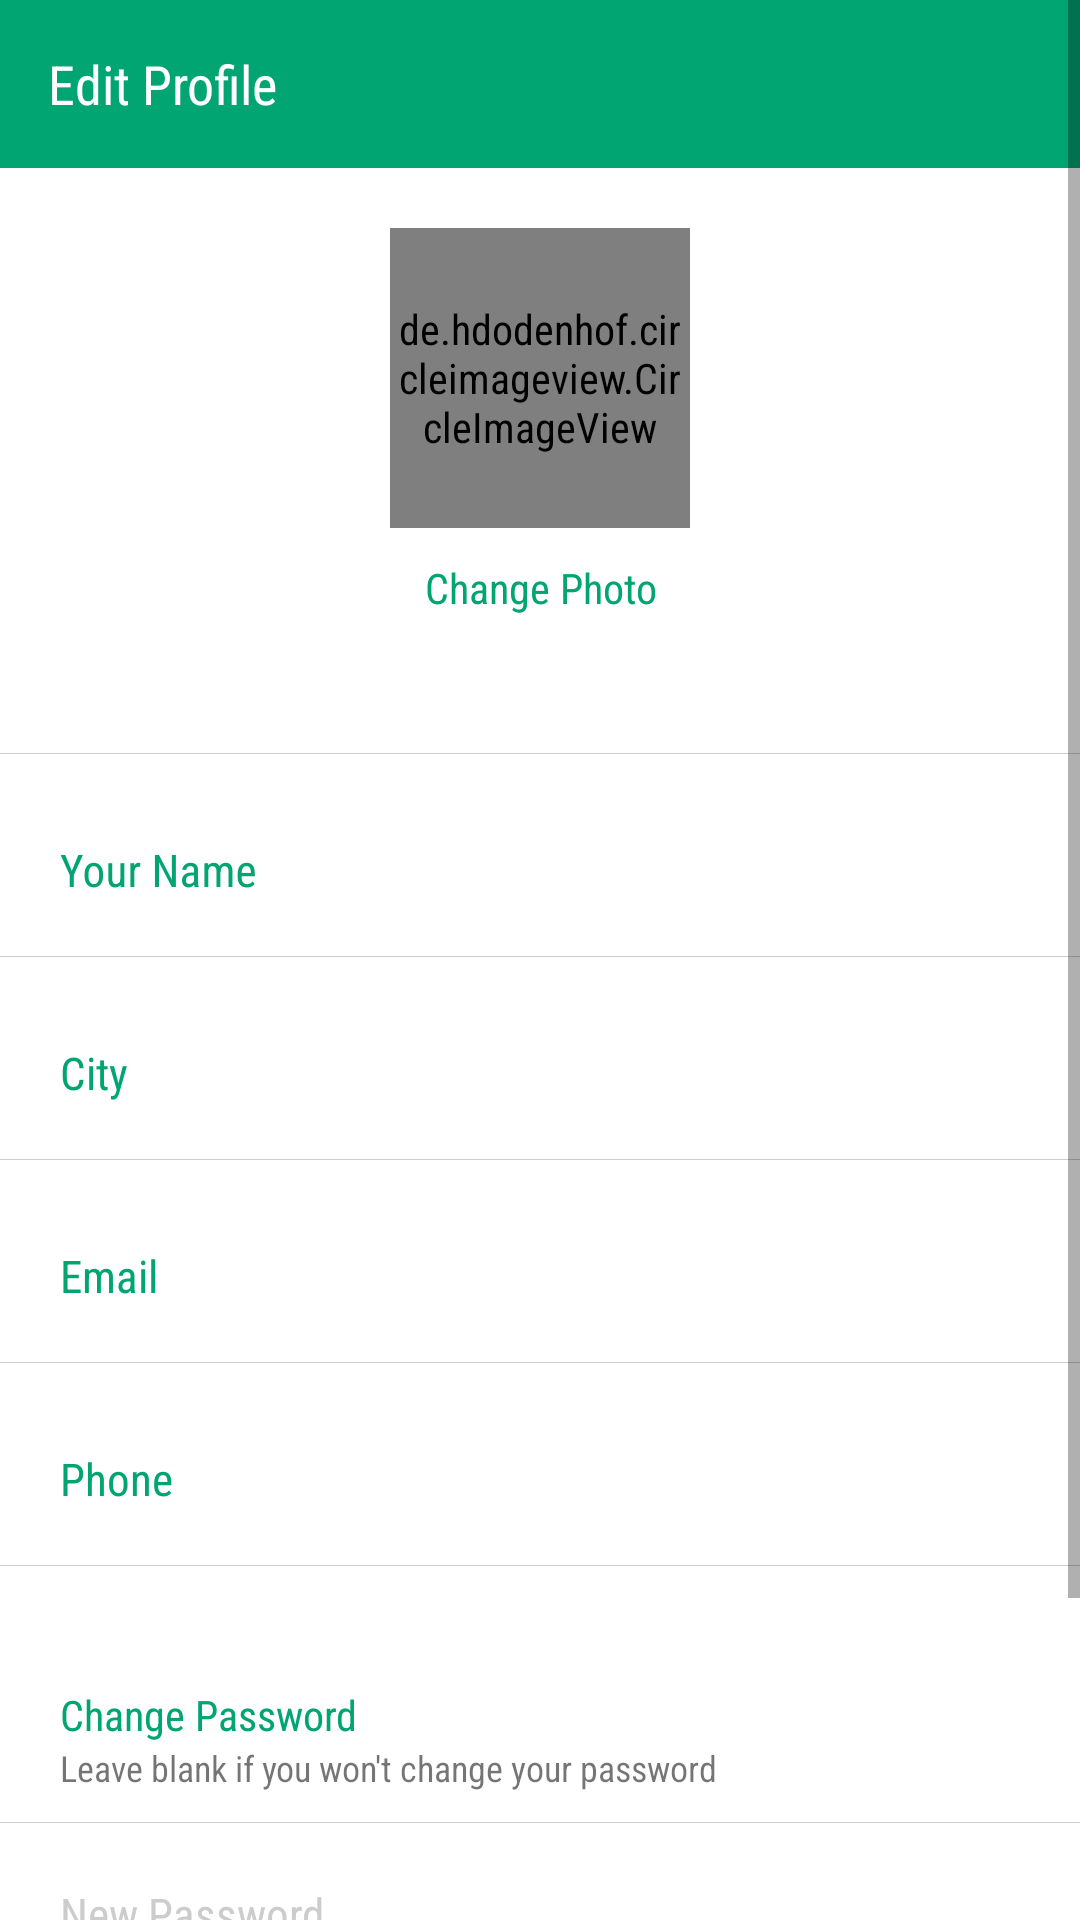

The Android layout XML behind this screen, and the referenced resources:
<!-- AndroidManifest.xml: application theme AppTheme -->
<!-- res/layout/activity_edit_profile.xml -->
<?xml version="1.0" encoding="utf-8"?>
<ScrollView xmlns:android="http://schemas.android.com/apk/res/android"
    xmlns:tools="http://schemas.android.com/tools"
    android:layout_width="match_parent"
    android:layout_height="match_parent"
    android:focusableInTouchMode="true"
    android:id="@+id/scrollView"
    tools:context=".ui.editprofile.EditProfileActivity"
    xmlns:app="http://schemas.android.com/apk/res-auto" >

    <LinearLayout
        android:layout_width="match_parent"
        android:layout_height="wrap_content"
        android:paddingBottom="40dp"
        android:orientation="vertical">

        <androidx.appcompat.widget.Toolbar
            android:id="@+id/toolbarEditProfile"
            android:layout_width="match_parent"
            android:layout_height="@dimen/appBar"
            android:background="@color/colorPrimary"
            android:theme="@style/AppTheme.AppBarOverlay"
            app:layout_scrollFlags="scroll|enterAlways|snap">

            <TextView
                android:id="@+id/tvTitle"
                android:layout_width="match_parent"
                android:layout_height="wrap_content"
                android:text="@string/edit_profile"
                android:textColor="@android:color/white"
                android:textSize="@dimen/toolbarText" />

        </androidx.appcompat.widget.Toolbar>

        <de.hdodenhof.circleimageview.CircleImageView
            android:id="@+id/imgUserPhoto"
            android:layout_width="100dp"
            android:layout_height="100dp"
            android:layout_marginTop="20dp"
            android:layout_gravity="center"
            app:civ_border_color="@color/colorPrimaryDark"
            app:civ_border_width="2dp"
            app:civ_fill_color="@android:color/white"
            tools:src="@tools:sample/avatars"/>

        <Button
            android:id="@+id/btnChoose"
            android:layout_width="wrap_content"
            android:layout_height="30dp"
            android:layout_marginTop="5dp"
            android:layout_marginBottom="20dp"
            android:layout_gravity="center"
            android:textColor="@color/colorPrimary"
            android:textAllCaps="false"
            android:background="@drawable/shape_white"
            style="@style/Base.Widget.AppCompat.Button.Borderless"
            android:text="@string/change_photo"/>

        <View
            android:layout_width="match_parent"
            android:layout_height="0.3dp"
            android:layout_marginTop="20dp"
            android:background="@color/colorMuted"/>

        <com.google.android.material.textfield.TextInputLayout
            android:layout_width="match_parent"
            android:layout_height="wrap_content"
            android:paddingStart="20dp"
            android:paddingEnd="20dp"
            android:paddingTop="10dp"
            android:paddingBottom="10dp"
            android:textColorHint="@color/colorPrimary">

            <EditText
                android:id="@+id/etNameUpdate"
                android:layout_width="match_parent"
                android:layout_height="wrap_content"
                android:textSize="15sp"
                android:inputType="text"
                android:paddingTop="8dp"
                android:paddingBottom="8dp"
                android:hint="@string/name"
                android:background="@android:color/white"
                tools:text="Luthfi Alfarisi"
                tools:ignore="Autofill" />

        </com.google.android.material.textfield.TextInputLayout>

        <View
            android:layout_width="match_parent"
            android:layout_height="0.3dp"
            android:background="@color/colorMuted"/>

        <com.google.android.material.textfield.TextInputLayout
            android:layout_width="match_parent"
            android:layout_height="wrap_content"
            android:paddingStart="20dp"
            android:paddingEnd="20dp"
            android:paddingTop="10dp"
            android:paddingBottom="10dp"
            android:textColorHint="@color/colorPrimary">

            <AutoCompleteTextView
                android:id="@+id/etCityUpdate"
                android:layout_width="match_parent"
                android:layout_height="wrap_content"
                android:textSize="15sp"
                android:paddingTop="8dp"
                android:paddingBottom="8dp"
                android:hint="@string/city"
                android:background="@android:color/white"
                tools:text="Kab. Bandung"/>

        </com.google.android.material.textfield.TextInputLayout>

        <View
            android:layout_width="match_parent"
            android:layout_height="0.3dp"
            android:background="@color/colorMuted"/>

        <com.google.android.material.textfield.TextInputLayout
            android:layout_width="match_parent"
            android:layout_height="wrap_content"
            android:paddingStart="20dp"
            android:paddingEnd="20dp"
            android:paddingTop="10dp"
            android:paddingBottom="10dp"
            android:textColorHint="@color/colorPrimary">

            <EditText
                android:id="@+id/etEmailUpdate"
                android:layout_width="match_parent"
                android:layout_height="wrap_content"
                android:inputType="textEmailAddress"
                android:textSize="15sp"
                android:paddingTop="8dp"
                android:paddingBottom="8dp"
                android:hint="@string/email"
                android:background="@android:color/white"
                tools:text="luthfi@gmail.com"
                tools:ignore="Autofill" />

        </com.google.android.material.textfield.TextInputLayout>

        <View
            android:layout_width="match_parent"
            android:layout_height="0.3dp"
            android:background="@color/colorMuted"/>

        <com.google.android.material.textfield.TextInputLayout
            android:layout_width="match_parent"
            android:layout_height="wrap_content"
            android:paddingStart="20dp"
            android:paddingEnd="20dp"
            android:paddingTop="10dp"
            android:paddingBottom="10dp"
            android:textColorHint="@color/colorPrimary">

        <EditText
            android:id="@+id/etPhoneUpdate"
            android:layout_width="match_parent"
            android:layout_height="wrap_content"
            android:inputType="phone"
            android:textSize="15sp"
            android:paddingTop="8dp"
            android:paddingBottom="8dp"
            android:hint="@string/phone"
            android:background="@android:color/white"
            tools:text="08123232323"
            tools:ignore="Autofill" />
        </com.google.android.material.textfield.TextInputLayout>


        <View
            android:layout_width="match_parent"
            android:layout_height="0.3dp"
            android:background="@color/colorMuted"/>

        <TextView
            android:layout_width="wrap_content"
            android:layout_height="wrap_content"
            android:layout_marginTop="40dp"
            android:layout_marginStart="20dp"
            android:layout_marginEnd="20dp"
            android:textColor="@color/colorPrimary"
            android:text="@string/change_password"/>

        <TextView
            android:layout_width="wrap_content"
            android:layout_height="wrap_content"
            android:layout_marginStart="20dp"
            android:layout_marginEnd="20dp"
            android:layout_marginBottom="10dp"
            android:textSize="12sp"
            android:text="@string/change_password_hint"/>

        <View
            android:layout_width="match_parent"
            android:layout_height="0.3dp"
            android:background="@color/colorMuted"/>

        <EditText
            android:id="@+id/etNewPassword"
            android:layout_width="match_parent"
            android:layout_height="wrap_content"
            android:inputType="textPassword"
            android:padding="20dp"
            android:textSize="15sp"
            android:background="@android:color/white"
            android:hint="@string/new_password"
            tools:ignore="Autofill" />

        <View
            android:layout_width="match_parent"
            android:layout_height="0.3dp"
            android:background="@color/colorMuted"/>

        <EditText
            android:id="@+id/etRetypePassword"
            android:layout_width="match_parent"
            android:layout_height="wrap_content"
            android:inputType="textPassword"
            android:padding="20dp"
            android:textSize="15sp"
            android:background="@android:color/white"
            android:hint="@string/retype"
            tools:ignore="Autofill" />

        <View
            android:layout_width="match_parent"
            android:layout_height="0.3dp"
            android:background="@color/colorMuted"/>

    </LinearLayout>

</ScrollView>
<!-- resources referenced by this layout -->
<resources>
  <color name="colorMuted">#CCCCCC</color>
  <color name="colorPrimary">#00a572</color>
  <color name="colorPrimaryDark">#01796f</color>
  <dimen name="appBar">56dp</dimen>
  <dimen name="toolbarText">18sp</dimen>
  <string name="change_password">Change Password</string>
  <string name="change_password_hint">Leave blank if you won\'t change your password</string>
  <string name="change_photo">Change Photo</string>
  <string name="city">City</string>
  <string name="edit_profile">Edit Profile</string>
  <string name="email">Email</string>
  <string name="name">Your Name</string>
  <string name="new_password">New Password</string>
  <string name="phone">Phone</string>
  <string name="retype">Retype New Password</string>
  <style name="AppTheme.AppBarOverlay" parent="ThemeOverlay.AppCompat.Dark.ActionBar">
          <item name="android:itemBackground">@color/colorSemiWhite</item>
          <item name="android:textColor">@android:color/black</item>
      </style>
  <style name="AppTheme" parent="Theme.AppCompat.Light.DarkActionBar">
          <item name="colorPrimary">@color/colorPrimary</item>
          <item name="colorPrimaryDark">@color/colorPrimaryDark</item>
          <item name="colorAccent">@color/colorAccent</item>
          <item name="android:textColorHint">@color/colorMuted</item>
          <item name="windowActionBar">false</item>
          <item name="windowNoTitle">true</item>
          <item name="android:windowBackground">@android:color/white</item>
          <item name="android:textViewStyle">@style/MyTextView</item>
          <item name="buttonStyle">@style/MyButton</item>
          <item name="editTextStyle">@style/MyEditText</item>
          <item name="autoCompleteTextViewStyle">@style/MyEditText</item>
      </style>
  <color name="colorSemiWhite">#EEEEEE</color>
  <color name="colorAccent">#D81B60</color>
  <style name="MyTextView" parent="android:Widget.TextView">
          <item name="android:fontFamily">sans-serif-condensed</item>
      </style>
  <style name="MyButton" parent="android:Widget.Button">
          <item name="android:fontFamily">sans-serif-condensed</item>
      </style>
  <style name="MyEditText" parent="android:Widget.EditText">
          <item name="android:fontFamily">sans-serif-condensed</item>
      </style>
</resources>
